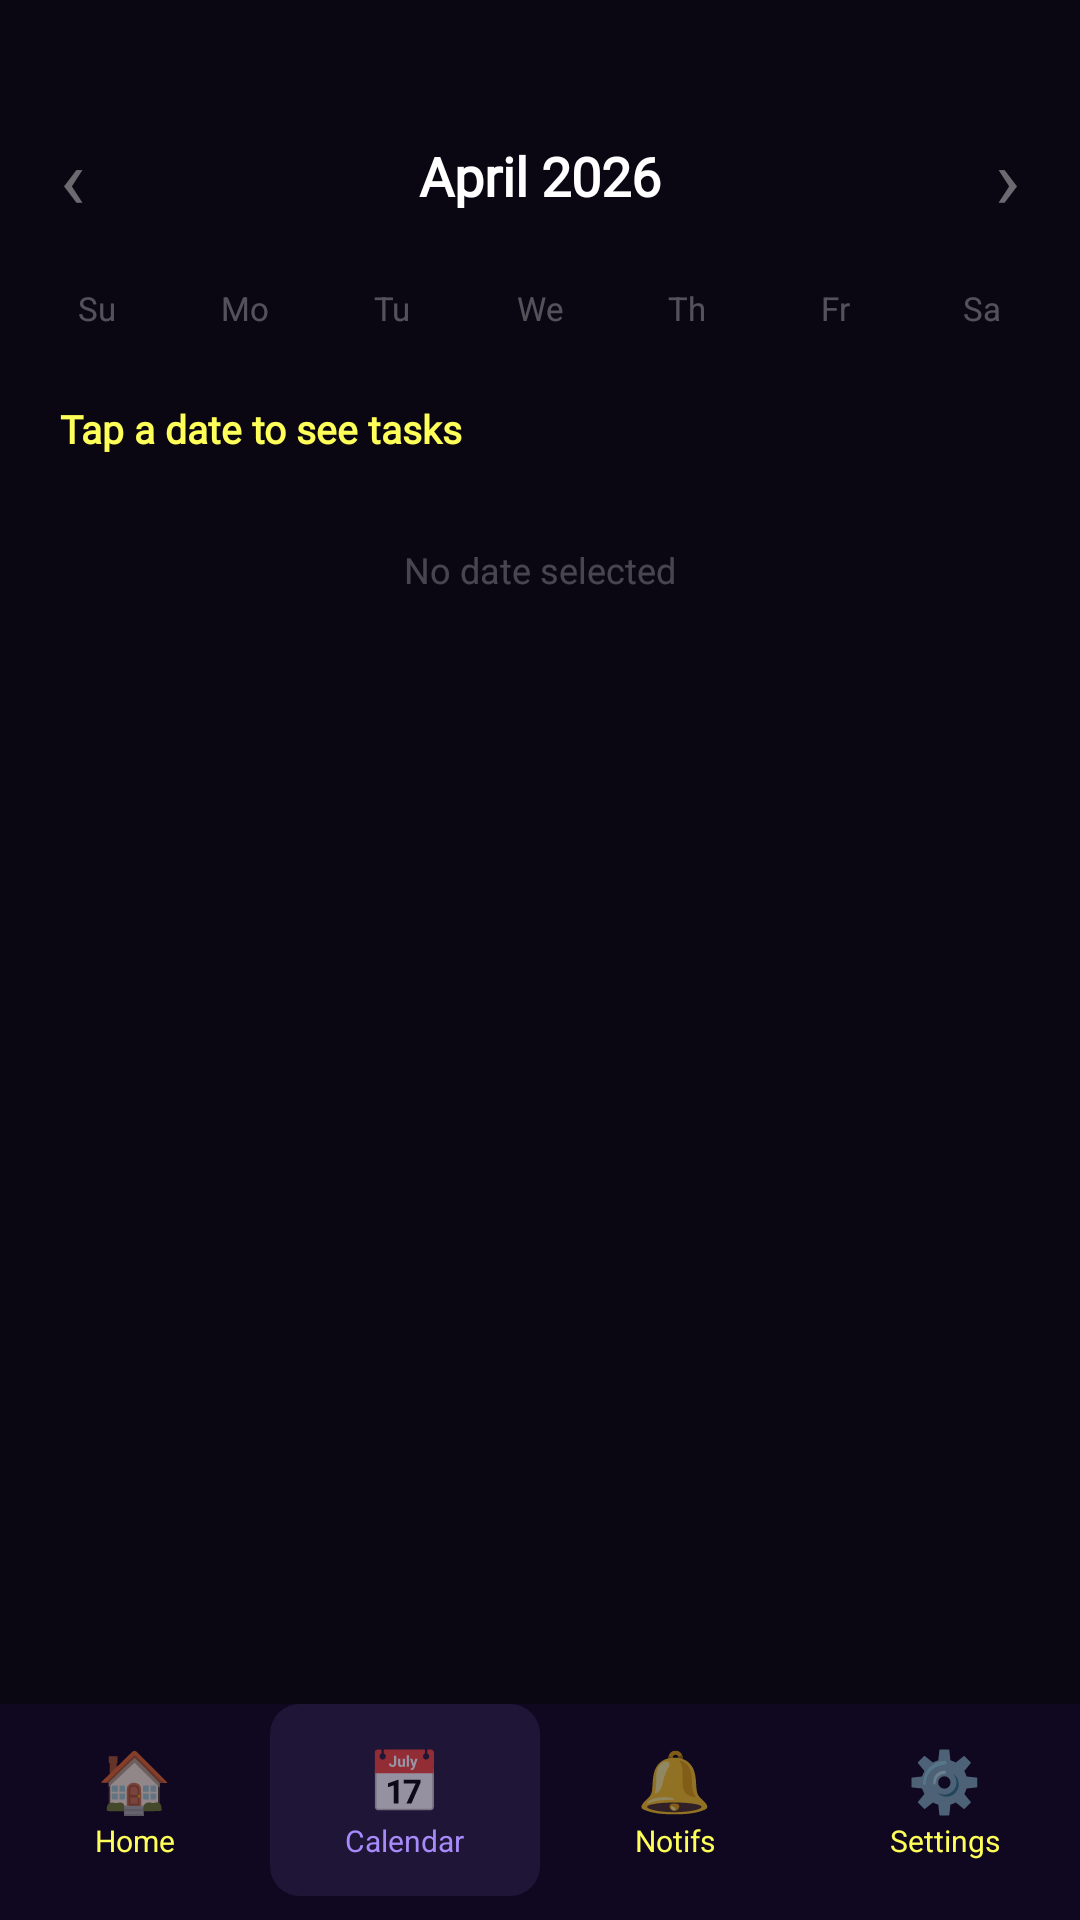

Write the Android layout XML for this screen, with the resource values it uses.
<!-- AndroidManifest.xml: activity theme Theme.NoAnimation -->
<!-- res/layout/activity_calendar.xml -->
<?xml version="1.0" encoding="utf-8"?>
<RelativeLayout
    xmlns:android="http://schemas.android.com/apk/res/android"
    android:layout_width="match_parent"
    android:layout_height="match_parent"
    android:background="@color/bg_teacher_primary">

    <ScrollView
        android:id="@+id/scrollView"
        android:layout_width="match_parent"
        android:layout_height="match_parent"
        android:layout_above="@id/calBottomNav">

        <LinearLayout
            android:layout_width="match_parent"
            android:layout_height="wrap_content"
            android:orientation="vertical"
            android:paddingTop="40dp"
            android:paddingBottom="20dp">

            
            <LinearLayout
                android:layout_width="match_parent"
                android:layout_height="wrap_content"
                android:orientation="horizontal"
                android:gravity="center_vertical"
                android:paddingLeft="20dp"
                android:paddingRight="20dp"
                android:layout_marginBottom="14dp">

                <TextView
                    android:id="@+id/btnPrevMonth"
                    android:layout_width="wrap_content"
                    android:layout_height="wrap_content"
                    android:text="‹"
                    android:textSize="28sp"
                    android:textColor="#66FFFFFF"
                    android:paddingRight="16dp" />

                <TextView
                    android:id="@+id/tvCurrentMonth"
                    android:layout_width="0dp"
                    android:layout_height="wrap_content"
                    android:layout_weight="1"
                    android:gravity="center"
                    android:text="April 2026"
                    android:textSize="18sp"
                    android:textStyle="bold"
                    android:textColor="@color/text_primary"
                    android:fontFamily="@font/sora" />

                <TextView
                    android:id="@+id/btnNextMonth"
                    android:layout_width="wrap_content"
                    android:layout_height="wrap_content"
                    android:text="›"
                    android:textSize="28sp"
                    android:textColor="#66FFFFFF"
                    android:paddingLeft="16dp" />
            </LinearLayout>

            
            <GridLayout
                android:layout_width="match_parent"
                android:layout_height="wrap_content"
                android:columnCount="7"
                android:paddingLeft="8dp"
                android:paddingRight="8dp"
                android:layout_marginBottom="4dp">

                <TextView android:layout_width="0dp" android:layout_columnWeight="1"
                    android:layout_height="wrap_content" android:gravity="center"
                    android:text="Su" android:textSize="11sp"
                    android:textColor="#4DFFFFFF"
                    android:paddingTop="4dp" android:paddingBottom="4dp" />
                <TextView android:layout_width="0dp" android:layout_columnWeight="1"
                    android:layout_height="wrap_content" android:gravity="center"
                    android:text="Mo" android:textSize="11sp"
                    android:textColor="#4DFFFFFF"
                    android:paddingTop="4dp" android:paddingBottom="4dp" />
                <TextView android:layout_width="0dp" android:layout_columnWeight="1"
                    android:layout_height="wrap_content" android:gravity="center"
                    android:text="Tu" android:textSize="11sp"
                    android:textColor="#4DFFFFFF"
                    android:paddingTop="4dp" android:paddingBottom="4dp" />
                <TextView android:layout_width="0dp" android:layout_columnWeight="1"
                    android:layout_height="wrap_content" android:gravity="center"
                    android:text="We" android:textSize="11sp"
                    android:textColor="#4DFFFFFF"
                    android:paddingTop="4dp" android:paddingBottom="4dp" />
                <TextView android:layout_width="0dp" android:layout_columnWeight="1"
                    android:layout_height="wrap_content" android:gravity="center"
                    android:text="Th" android:textSize="11sp"
                    android:textColor="#4DFFFFFF"
                    android:paddingTop="4dp" android:paddingBottom="4dp" />
                <TextView android:layout_width="0dp" android:layout_columnWeight="1"
                    android:layout_height="wrap_content" android:gravity="center"
                    android:text="Fr" android:textSize="11sp"
                    android:textColor="#4DFFFFFF"
                    android:paddingTop="4dp" android:paddingBottom="4dp" />
                <TextView android:layout_width="0dp" android:layout_columnWeight="1"
                    android:layout_height="wrap_content" android:gravity="center"
                    android:text="Sa" android:textSize="11sp"
                    android:textColor="#4DFFFFFF"
                    android:paddingTop="4dp" android:paddingBottom="4dp" />
            </GridLayout>

            
            <GridLayout
                android:id="@+id/calendarGrid"
                android:layout_width="match_parent"
                android:layout_height="wrap_content"
                android:columnCount="7"
                android:paddingLeft="8dp"
                android:paddingRight="8dp"
                android:layout_marginBottom="16dp" />

            
            <TextView
                android:id="@+id/tvDateLabel"
                android:layout_width="wrap_content"
                android:layout_height="wrap_content"
                android:text="Tap a date to see tasks"
                android:textSize="13sp"
                android:textStyle="bold"
                android:textColor="@color/text_secondary"
                android:fontFamily="@font/sora"
                android:paddingLeft="20dp"
                android:paddingRight="20dp"
                android:layout_marginBottom="10dp" />

            
            <LinearLayout
                android:id="@+id/calTaskContainer"
                android:layout_width="match_parent"
                android:layout_height="wrap_content"
                android:orientation="vertical"
                android:paddingLeft="20dp"
                android:paddingRight="20dp"
                android:paddingBottom="16dp">

                <TextView
                    android:layout_width="wrap_content"
                    android:layout_height="wrap_content"
                    android:text="No date selected"
                    android:textSize="12sp"
                    android:textColor="#40FFFFFF"
                    android:layout_gravity="center"
                    android:layout_marginTop="20dp" />
            </LinearLayout>

        </LinearLayout>
    </ScrollView>

    
    <LinearLayout
        android:id="@+id/calBottomNav"
        android:layout_width="match_parent"
        android:layout_height="72dp"
        android:layout_alignParentBottom="true"
        android:orientation="horizontal"
        android:background="@color/bg_teacher_nav"
        android:paddingBottom="8dp">

        <LinearLayout
            android:id="@+id/calNavHome"
            android:layout_width="0dp"
            android:layout_height="match_parent"
            android:layout_weight="1"
            android:orientation="vertical"
            android:gravity="center">
            <TextView android:layout_width="wrap_content"
                android:layout_height="wrap_content"
                android:text="🏠" android:textSize="20sp" />
            <TextView android:layout_width="wrap_content"
                android:layout_height="wrap_content"
                android:text="Home" android:textSize="10sp"
                android:textColor="@color/text_secondary" />
        </LinearLayout>

        
        <LinearLayout
            android:layout_width="0dp"
            android:layout_height="match_parent"
            android:layout_weight="1"
            android:orientation="vertical"
            android:gravity="center"
            android:background="@drawable/bg_nav_active_purple">
            <TextView android:layout_width="wrap_content"
                android:layout_height="wrap_content"
                android:text="📅" android:textSize="20sp" />
            <TextView android:layout_width="wrap_content"
                android:layout_height="wrap_content"
                android:text="Calendar" android:textSize="10sp"
                android:textColor="@color/purple_light" />
        </LinearLayout>

        <LinearLayout
            android:id="@+id/calNavNotif"
            android:layout_width="0dp"
            android:layout_height="match_parent"
            android:layout_weight="1"
            android:orientation="vertical"
            android:gravity="center">
            <TextView android:layout_width="wrap_content"
                android:layout_height="wrap_content"
                android:text="🔔" android:textSize="20sp" />
            <TextView android:layout_width="wrap_content"
                android:layout_height="wrap_content"
                android:text="Notifs" android:textSize="10sp"
                android:textColor="@color/text_secondary" />
        </LinearLayout>

        <LinearLayout
            android:id="@+id/calNavSettings"
            android:layout_width="0dp"
            android:layout_height="match_parent"
            android:layout_weight="1"
            android:orientation="vertical"
            android:gravity="center">
            <TextView android:layout_width="wrap_content"
                android:layout_height="wrap_content"
                android:text="⚙️" android:textSize="20sp" />
            <TextView android:layout_width="wrap_content"
                android:layout_height="wrap_content"
                android:text="Settings" android:textSize="10sp"
                android:textColor="@color/text_secondary" />
        </LinearLayout>

    </LinearLayout>

</RelativeLayout>
<!-- resources referenced by this layout -->
<resources>
  <color name="bg_teacher_nav">#100820</color>
  <color name="bg_teacher_primary">#0A0712</color>
  <color name="purple_light">#A78BFA</color>
  <color name="text_primary">#FFFFFF</color>
  <color name="text_secondary">#FFFFFF59</color>
  <!-- drawable bg_nav_active_purple (drawable) -->
  <?xml version="1.0" encoding="utf-8"?>
  <shape xmlns:android="http://schemas.android.com/apk/res/android">
      <solid android:color="#1AA78BFA" />
      <corners android:radius="10dp" />
  </shape>
  <style name="Theme.NoAnimation" parent="Theme.DeadLineTracker">
          <item name="android:windowAnimationStyle">@null</item>
      </style>
  <style name="Theme.DeadLineTracker" parent="Theme.MaterialComponents.DayNight.NoActionBar">
          <item name="colorPrimary">@color/green_primary</item>
          <item name="colorPrimaryVariant">@color/green_dark</item>
          <item name="colorSecondary">@color/purple_primary</item>
          <item name="colorSecondaryVariant">@color/purple_medium</item>
          <item name="android:colorBackground">@color/bg_primary</item>
          <item name="colorSurface">@color/bg_card</item>
          <item name="colorOnPrimary">@color/text_primary</item>
          <item name="colorOnBackground">@color/text_primary</item>
          <item name="colorOnSurface">@color/text_primary</item>
          <item name="android:windowBackground">@color/bg_primary</item>
          <item name="android:statusBarColor">@color/bg_primary</item>
          <item name="android:navigationBarColor">@color/bg_bottom_nav</item>
      </style>
  <color name="green_primary">#22C55E</color>
  <color name="green_dark">#15803D</color>
  <color name="purple_primary">#7C3AED</color>
  <color name="purple_medium">#A855F7</color>
  <color name="bg_primary">#07100A</color>
  <color name="bg_card">#0D0D0D</color>
  <color name="bg_bottom_nav">#0D1A10</color>
</resources>
